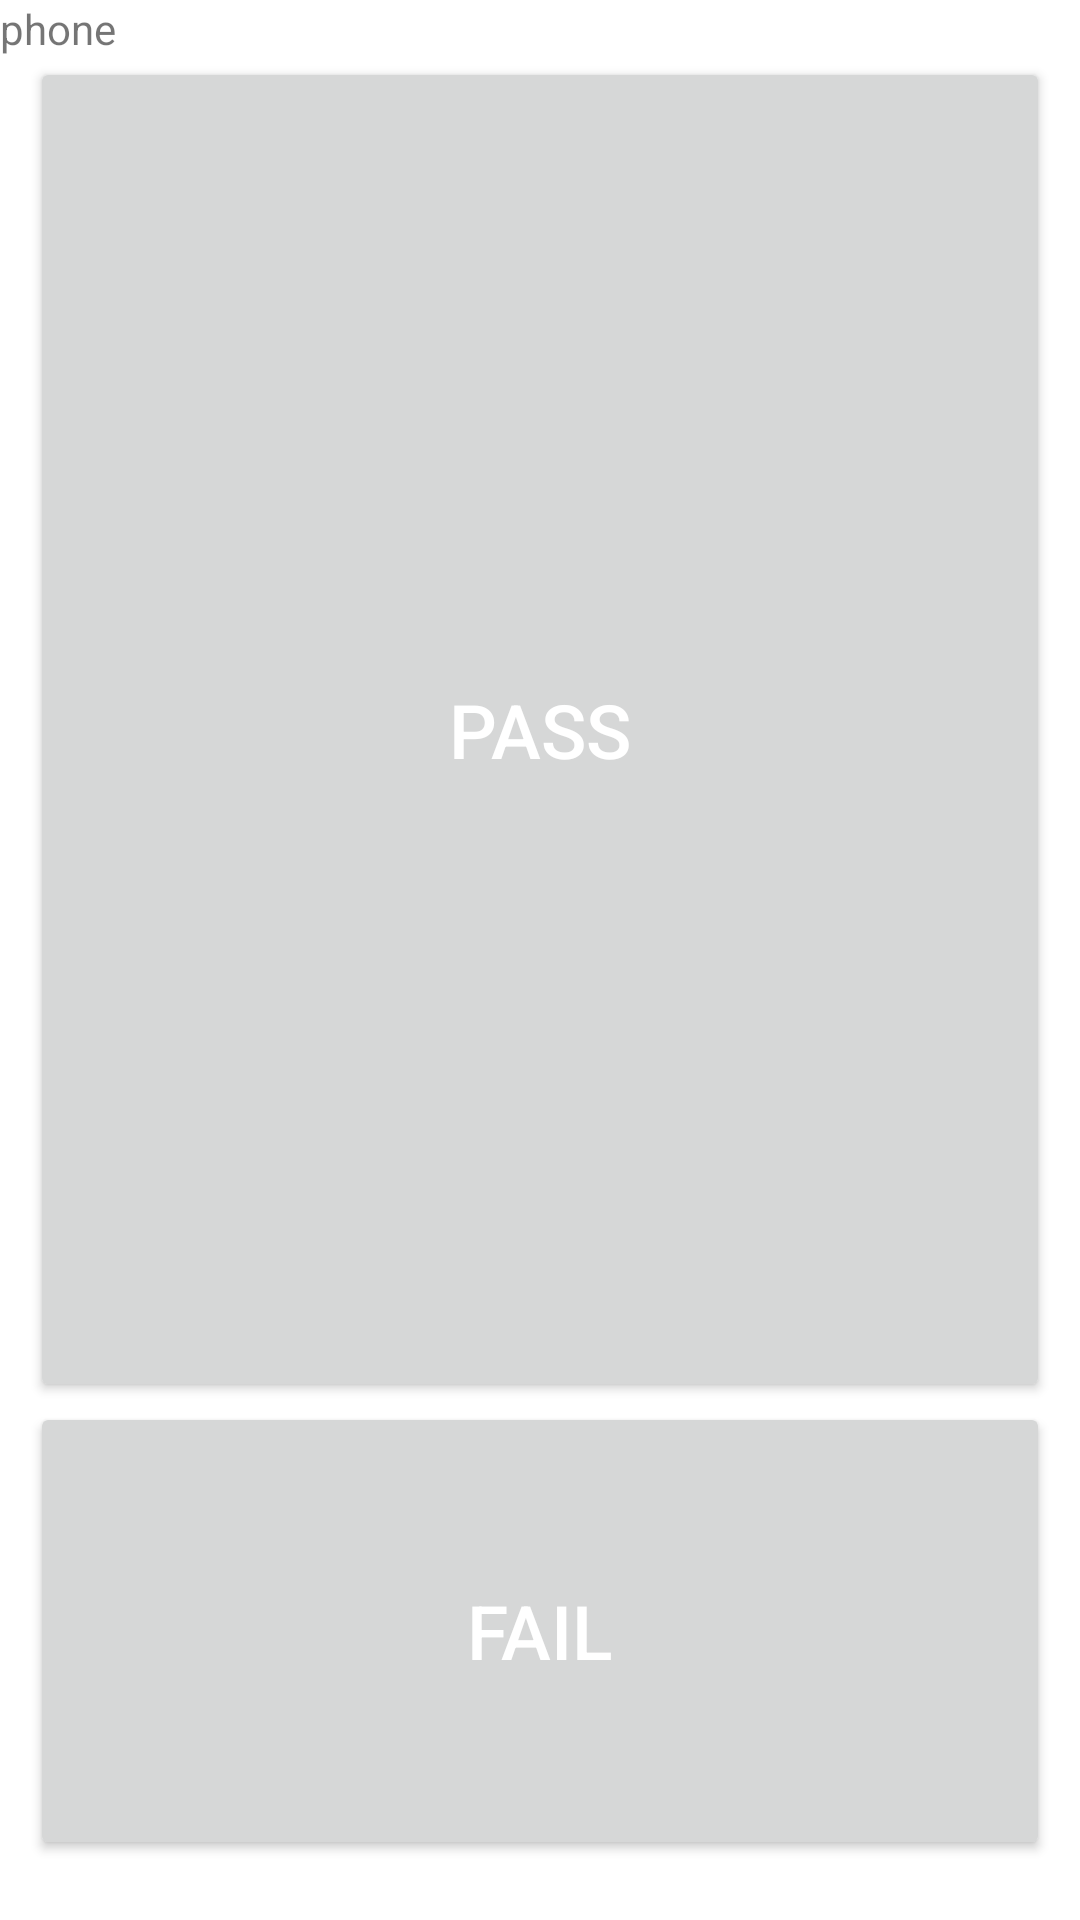

Layout XML and referenced resources for this Android screen:
<!-- AndroidManifest.xml: fallback theme Theme.MaterialComponents.DayNight.NoActionBar -->
<!-- res/layout/phone.xml -->
<?xml version="1.0" encoding="utf-8"?>
<LinearLayout xmlns:android="http://schemas.android.com/apk/res/android"
    android:layout_width="fill_parent"
    android:layout_height="fill_parent"
    android:keepScreenOn="true"
    android:orientation="vertical">

    <TextView
        android:layout_width="fill_parent"
        android:layout_height="wrap_content"
        android:text="@string/phone_name" />

    <include layout="@layout/pass_fail_btn" />

</LinearLayout>
<!-- res/layout/pass_fail_btn.xml (included above) -->
<?xml version="1.0" encoding="UTF-8"?>
<merge xmlns:android="http://schemas.android.com/apk/res/android" >

    <Button
        android:id="@+id/passButton"
        android:layout_width="match_parent"
        android:layout_height="wrap_content"
        android:layout_weight="0.8"
        android:text="@string/pass"
        android:textColor="@android:color/white"
        android:layout_marginStart="10dp"
        android:layout_marginEnd="10dp"
        android:textSize="25.0dip" />

    <Button
        android:id="@+id/failButton"
        android:layout_width="match_parent"
        android:layout_height="wrap_content"
        android:layout_weight="0.2"
        android:text="@string/fail"
        android:textColor="@android:color/white"
        android:layout_marginStart="10dp"
        android:layout_marginEnd="10dp"
        android:layout_marginBottom="20dp"
        android:textSize="25.0dip" />

</merge>
<!-- resources referenced by this layout -->
<resources>
  <string name="fail">fail</string>
  <string name="pass">pass</string>
  <string name="phone_name">phone</string>
</resources>
